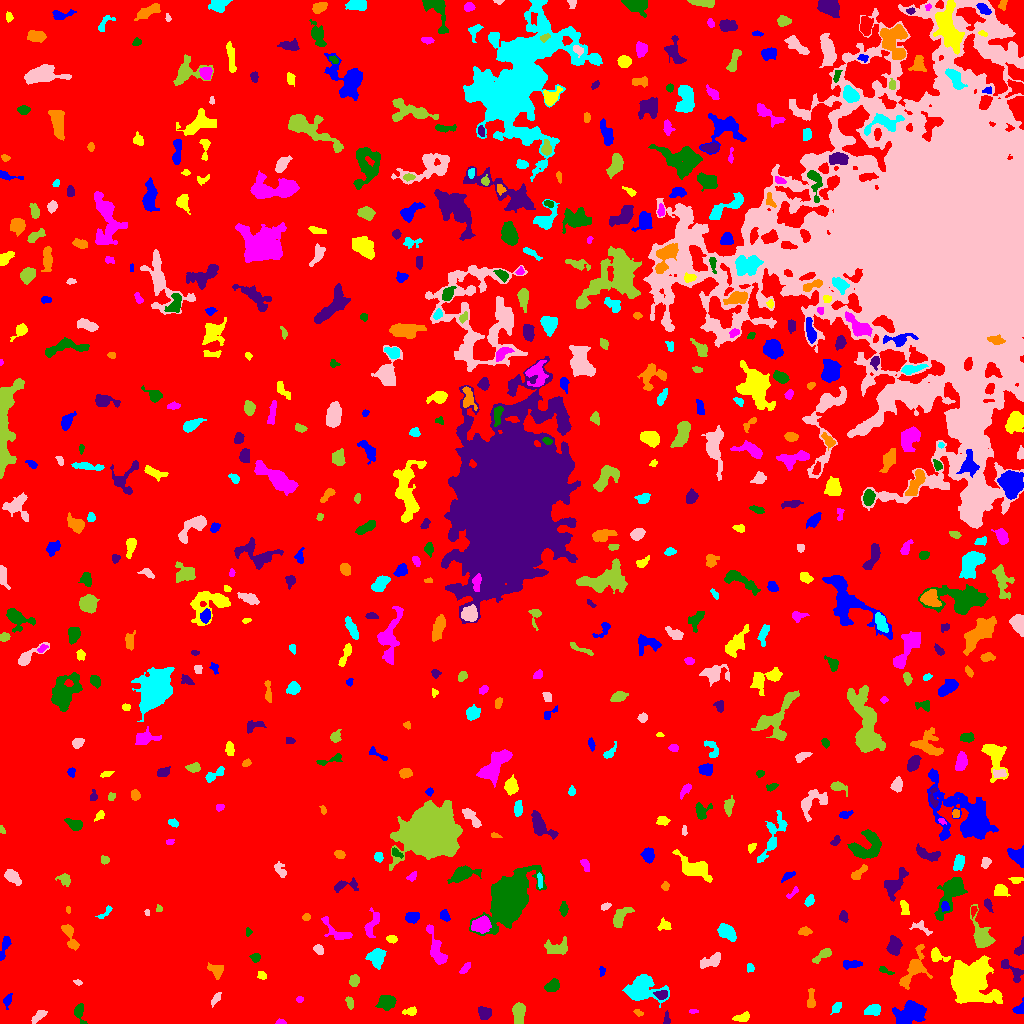

Data behind this chart, as committed beside it:
ID, X, Y, A, B, theta, total_flux, mu_max, mu_median, mu_mean, R_fwhm, R_e, R10, R90, x_start, x_end, y_start, y_end, area, greylevel
0, 499.8, 503.8, 304.6, 275.5, -0.9539, 2141713, 14.0, 2.0, 2.643, 111.4, 241.4, 93.57, 387.4, 0, 1023, 0, 1023, 810345, 2.643
1, 910.1, 10.84, 7.733, 5.251, 0.4067, 2457, 11.0, 4.0, 4.419, 6.84, 7.421, 2.821, 11.69, 892, 926, 0, 23, 556, 9.419
2, 742, 5.969, 4.083, 1.904, 0.256, 386.0, 7.0, 3.0, 3.088, 4.222, 3.478, 1.382, 5.293, 732, 749, 2, 12, 125, 9.088
3, 280.3, 1.196, 1.986, 1.116, -0.03197, 112.0, 7.0, 2.0, 2.333, 2.111, 1.784, 0.5642, 2.877, 275, 286, 0, 5, 48, 9.333
4, 79.41, 11.48, 5.263, 2.41, -1.379, 318.0, 5.0, 2.0, 2.163, 4.029, 3.7, 1.493, 5.917, 74, 87, 0, 20, 147, 8.163
5, 666.5, 3.881, 3.036, 1.567, 1.549, 135.0, 5.0, 2.0, 1.929, 2.706, 2.459, 0.9772, 3.949, 663, 670, 0, 13, 70, 8.929
6, 638.1, 10.67, 2.121, 1.509, -0.564, 107.0, 5.0, 2.0, 1.945, 2.326, 2.111, 0.7979, 3.656, 633, 643, 7, 14, 55, 7.945
7, 836.3, 15.79, 3.314, 1.884, 0.8799, 137.0, 3.0, 1.0, 1.457, 3.568, 3.141, 1.128, 4.951, 830, 841, 9, 21, 94, 7.457
8, 37.98, 6.863, 4.504, 1.783, 0.7258, 379.0, 6.0, 3.0, 2.984, 4.886, 3.568, 1.382, 5.441, 31, 47, 0, 13, 127, 8.984
9, 518.7, 10.51, 5.467, 2.682, -1.565, 820.0, 8.0, 4.0, 3.445, 6.18, 4.853, 1.784, 7.464, 512, 525, 0, 21, 238, 9.445
10, 974.1, 10.87, 4.824, 2.027, -0.03415, 793.0, 11.0, 5.0, 4.987, 4.37, 3.989, 1.493, 6.206, 964, 984, 7, 15, 159, 9.987
11, 7.535, 23.07, 3.217, 1.783, 1.249, 226.0, 6.0, 2.0, 2.379, 3.523, 2.877, 1.128, 4.72, 3, 12, 14, 30, 95, 8.379
12, 410.5, 12.0, 3.238, 1.883, 0.1376, 228.0, 5.0, 2.0, 2.303, 3.827, 2.932, 1.128, 4.514, 402, 416, 8, 17, 99, 8.303
13, 693.4, 12.03, 2.445, 0.8848, -0.004922, 74.0, 4.0, 2.0, 1.805, 2.821, 1.871, 0.5642, 2.877, 689, 698, 10, 14, 41, 8.805
14, 386.4, 21.68, 3.925, 3.424, 0.2703, 1376, 14.0, 5.0, 5.831, 5.352, 4.549, 1.784, 7.399, 375, 396, 13, 28, 236, 10.83
15, 484, 9.989, 3.032, 2.895, 1.557, 648.0, 9.0, 4.0, 4.127, 4.514, 3.7, 1.493, 5.917, 478, 491, 4, 17, 157, 10.13
16, 811, 23.73, 5.33, 1.887, -1.552, 335.0, 5.0, 2.0, 2.519, 4.549, 3.656, 1.382, 5.557, 807, 815, 16, 35, 133, 8.519
17, 873.3, 13.21, 3.933, 2.515, 0.1635, 850.0, 10.0, 5.0, 5.247, 5.412, 3.989, 1.596, 6.18, 864, 880, 8, 19, 162, 10.25
18, 215.8, 24.45, 3.965, 1.571, 0.9277, 158.0, 4.0, 2.0, 1.736, 4.068, 3.09, 1.128, 4.787, 211, 221, 16, 31, 91, 7.736
19, 349.8, 20.46, 3.448, 1.639, -1.327, 154.0, 5.0, 2.0, 1.812, 2.523, 2.821, 0.9772, 4.549, 345, 353, 14, 27, 85, 7.812
20, 719.9, 21.1, 5.277, 2.625, 0.5949, 521.0, 8.0, 3.0, 2.977, 4.583, 4.029, 1.382, 6.206, 707, 727, 15, 32, 175, 8.977
21, 1019, 14.01, 3.285, 2.516, 0.7624, 292.0, 5.0, 2.0, 2.835, 4.029, 3.192, 1.262, 4.853, 1012, 1023, 10, 26, 103, 8.835
22, 967.2, 41.81, 9.096, 7.965, -0.9831, 20211, 77.0, 6.0, 12.65, 6.979, 8.117, 3.038, 16.91, 950, 1002, 20, 68, 1598, 17.65
23, 299.5, 24.04, 1.683, 1.274, 0.0, 48.0, 3.0, 1.0, 1.067, 2.111, 1.784, 0.5642, 2.932, 296, 303, 21, 27, 45, 8.067
24, 552.4, 37.3, 3.459, 2.499, 0.6853, 833.0, 11.0, 5.0, 5.239, 4.886, 3.785, 1.493, 5.89, 544, 559, 32, 45, 159, 11.24
25, 661.1, 28.87, 3.06, 1.987, -0.03792, 508.0, 10.0, 4.0, 4.618, 3.989, 3.038, 1.262, 4.886, 653, 667, 24, 33, 110, 15.62
26, 913.5, 55.16, 9.569, 3.937, 1.106, 1509, 14.0, 2.0, 3.266, 4.618, 5.293, 1.954, 9.657, 899, 932, 34, 79, 462, 9.266
27, 641.4, 34.18, 9.181, 6.231, -0.09905, 2791, 10.0, 4.0, 4.141, 9.373, 7.59, 3.038, 12.05, 622, 669, 16, 49, 674, 10.14
28, 77.97, 41.11, 2.05, 1.28, -0.2769, 96.0, 4.0, 2.0, 2.182, 2.985, 2.034, 0.7979, 3.241, 73, 82, 38, 44, 44, 8.182
29, 354.2, 43.07, 2.744, 2.157, 1.423, 593.0, 11.0, 5.0, 5.295, 3.989, 3.141, 1.262, 4.886, 349, 359, 37, 49, 112, 11.29
30, 687.1, 36.76, 3.009, 1.908, 1.079, 294.0, 7.0, 3.0, 3.128, 3.29, 2.932, 1.128, 4.687, 683, 692, 31, 44, 94, 9.128
31, 601.8, 52.75, 2.5, 1.402, -1.561, 102.0, 4.0, 2.0, 1.889, 3.338, 2.326, 0.9772, 3.568, 599, 605, 47, 57, 54, 7.889
32, 261.8, 48.23, 2.3, 1.871, -0.7477, 132.0, 4.0, 2.0, 1.886, 3.613, 2.523, 0.9772, 4.107, 257, 266, 44, 52, 70, 7.886
33, 465.1, 55.17, 3.59, 1.557, 0.8944, 203.0, 5.0, 2.0, 2.307, 3.568, 3.09, 1.128, 4.583, 459, 470, 50, 61, 88, 9.307
34, 884.7, 53.04, 4.194, 1.363, -0.4113, 326.0, 9.0, 4.0, 4.347, 3.385, 2.764, 0.9772, 4.222, 879, 894, 49, 57, 75, 9.347
35, 1012, 53.17, 8.303, 2.955, -0.7933, 689.0, 7.0, 3.0, 3.281, 5.171, 4.687, 1.784, 7.291, 1001, 1023, 41, 64, 210, 8.281
36, 216.5, 52.86, 3.496, 2.87, -0.5723, 620.0, 10.0, 3.0, 3.69, 4.068, 3.523, 1.382, 6.024, 207, 223, 44, 61, 168, 9.69
37, 749.9, 55.9, 2.105, 1.626, -1.36, 137.0, 6.0, 2.0, 2.175, 2.646, 2.185, 0.7979, 3.868, 747, 754, 51, 60, 63, 8.175
38, 712.3, 63.07, 5.996, 2.512, 0.4839, 568.0, 7.0, 2.0, 2.582, 4.184, 4.37, 1.596, 7.001, 700, 720, 55, 71, 220, 8.582
39, 822.9, 68.79, 5.873, 1.913, 0.6321, 304.0, 5.0, 2.0, 1.961, 4.107, 3.523, 1.382, 5.754, 812, 831, 60, 75, 155, 8.961
40, 237.2, 66.39, 1.868, 1.545, -1.166, 100.0, 4.0, 2.0, 2.0, 3.141, 2.111, 0.7979, 3.385, 234, 240, 62, 70, 50, 8.0
41, 851.4, 59.36, 4.961, 1.989, 0.02301, 275.0, 3.0, 2.0, 1.923, 5.499, 3.909, 1.693, 5.971, 843, 862, 54, 63, 143, 7.923
42, 937.4, 67.59, 4.814, 2.856, -0.4869, 646.0, 8.0, 4.0, 3.963, 5.232, 3.949, 1.596, 6.257, 931, 950, 62, 76, 163, 8.963
43, 435.9, 74.44, 10.03, 2.979, -1.257, 1425, 10.0, 3.0, 4.071, 6.308, 5.698, 2.185, 9.253, 426, 447, 59, 99, 350, 9.071
44, 255.5, 65.88, 2.453, 2.189, -0.1, 164.0, 4.0, 2.0, 2.0, 4.184, 2.877, 1.128, 4.514, 249, 260, 61, 70, 82, 8.0
45, 1020, 74.86, 4.715, 1.99, 1.158, 219.0, 5.0, 2.0, 2.106, 3.29, 3.141, 1.128, 5.015, 1014, 1023, 68, 87, 104, 8.106
46, 69.71, 87.52, 7.951, 2.34, -1.174, 707.0, 9.0, 3.0, 3.185, 4.184, 4.184, 1.493, 7.001, 61, 79, 73, 99, 222, 9.185
47, 376.4, 65.66, 4.267, 3.738, 1.476, 958.0, 7.0, 3.0, 3.561, 6.206, 4.918, 2.034, 7.777, 365, 386, 54, 75, 269, 9.561
48, 318.2, 73.98, 2.349, 1.808, -0.6819, 141.0, 4.0, 1.0, 1.567, 3.742, 2.585, 0.9772, 4.146, 313, 323, 69, 79, 90, 8.567
49, 558, 74.75, 5.399, 3.012, 0.008336, 886.0, 9.0, 2.0, 3.382, 4.72, 4.297, 1.693, 7.399, 544, 567, 69, 87, 262, 9.382
50, 784.5, 65.72, 5.861, 3.618, -0.7328, 1359, 11.0, 4.0, 4.156, 5.944, 5.293, 2.111, 8.406, 772, 796, 57, 82, 327, 10.16
51, 3.985, 74.97, 7.424, 1.683, 1.273, 396.0, 7.0, 2.0, 2.605, 3.656, 3.613, 1.382, 5.836, 0, 11, 63, 87, 152, 8.605
52, 391.6, 84.49, 2.542, 1.769, -0.1472, 219.0, 6.0, 3.0, 2.772, 3.742, 2.764, 0.9772, 4.222, 386, 397, 80, 88, 79, 8.772
53, 336.7, 91.76, 10.11, 3.655, -0.607, 466.0, 5.0, 2.0, 1.842, 4.82, 4.886, 1.954, 8.038, 321, 352, 84, 107, 253, 7.842
54, 248, 91.41, 2.079, 1.509, 1.569, 100.0, 4.0, 2.0, 2.083, 3.338, 2.185, 0.7979, 3.29, 246, 252, 87, 96, 48, 8.083
55, 894.1, 76.65, 4.028, 2.908, 1.501, 1037, 12.0, 4.0, 4.588, 5.078, 4.297, 1.693, 6.91, 886, 902, 68, 88, 226, 10.59
56, 805, 92.25, 3.013, 1.966, 0.001146, 259.0, 5.0, 3.0, 2.59, 4.068, 3.141, 1.262, 4.82, 798, 812, 88, 97, 100, 8.59
57, 726.9, 91.65, 4.664, 2.895, -0.6464, 1279, 13.0, 5.0, 5.199, 5.352, 4.687, 1.784, 7.181, 717, 736, 82, 100, 246, 11.2
58, 921.1, 95.7, 5.966, 2.416, -0.4293, 197.0, 3.0, 1.0, 1.515, 4.514, 3.742, 1.382, 5.754, 909, 932, 88, 103, 130, 7.515
59, 982.2, 87.15, 8.304, 3.915, -1.202, 2490, 18.0, 4.5, 6.014, 5.726, 5.642, 2.185, 9.608, 970, 995, 76, 119, 414, 11.01
... 589 more rows
